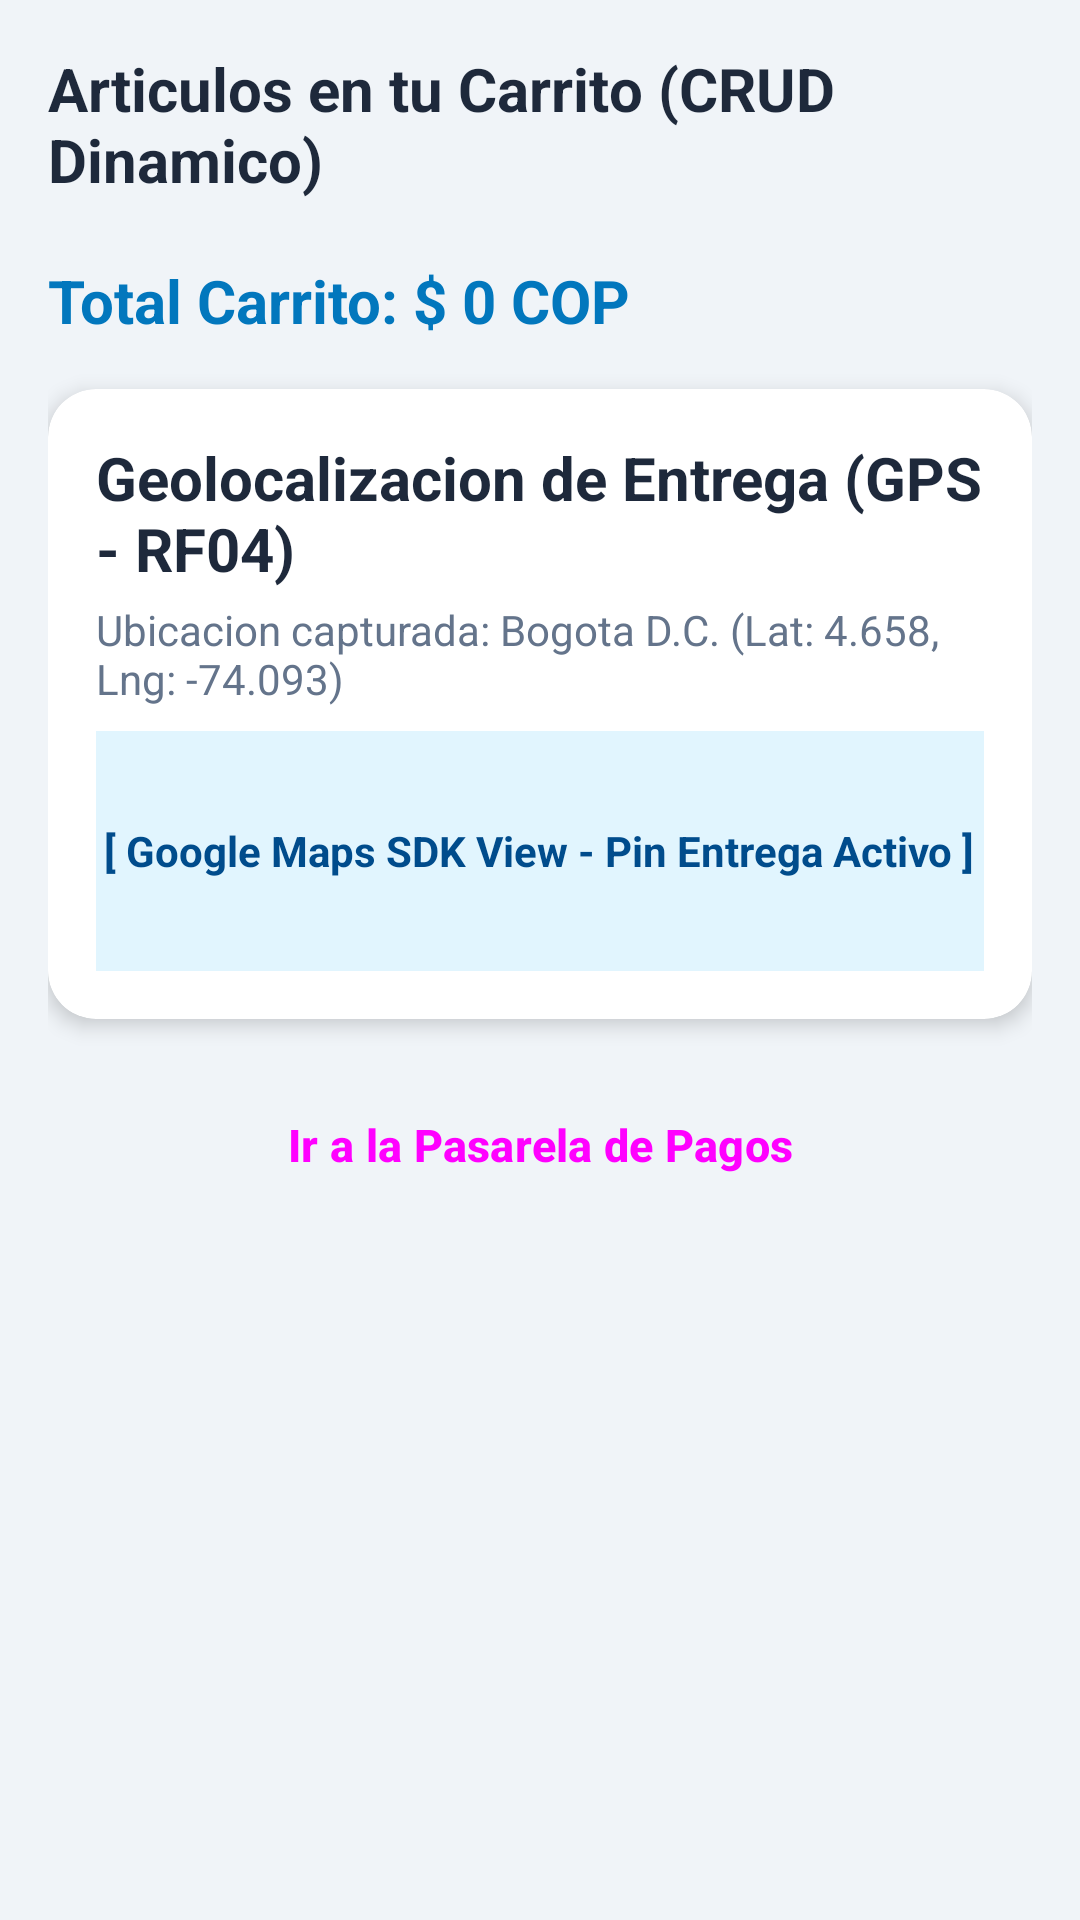

Reconstruct the res/layout file that produces this screen, plus the resources it refers to.
<!-- AndroidManifest.xml: application theme Theme.EcoTechStore -->
<!-- res/layout/view_buyer_cart.xml -->
﻿<?xml version="1.0" encoding="utf-8"?>
<ScrollView xmlns:android="http://schemas.android.com/apk/res/android"
    xmlns:app="http://schemas.android.com/apk/res-auto"
    android:layout_width="match_parent"
    android:layout_height="match_parent"
    android:padding="16dp">
    <LinearLayout android:layout_width="match_parent" android:layout_height="wrap_content" android:orientation="vertical">
        <TextView style="@style/EcoTitleText" android:layout_width="wrap_content" android:layout_height="wrap_content" android:text="Articulos en tu Carrito (CRUD Dinamico)" />
        <LinearLayout android:id="@+id/cartItemsContainer" android:layout_width="match_parent" android:layout_height="wrap_content" android:layout_marginTop="8dp" android:orientation="vertical" />
        <TextView android:id="@+id/tvCartTotal" style="@style/EcoTitleText" android:layout_width="match_parent" android:layout_height="wrap_content" android:layout_marginTop="12dp" android:text="Total Carrito: $ 0 COP" android:textColor="@color/buyer_primary" />
        <com.google.android.material.card.MaterialCardView style="@style/EcoCard" android:layout_width="match_parent" android:layout_height="wrap_content" android:layout_marginTop="16dp" app:contentPadding="16dp">
            <LinearLayout android:layout_width="match_parent" android:layout_height="wrap_content" android:orientation="vertical">
                <TextView style="@style/EcoTitleText" android:layout_width="wrap_content" android:layout_height="wrap_content" android:text="Geolocalizacion de Entrega (GPS - RF04)" />
                <TextView android:layout_width="wrap_content" android:layout_height="wrap_content" android:layout_marginTop="4dp" android:text="Ubicacion capturada: Bogota D.C. (Lat: 4.658, Lng: -74.093)" android:textColor="@color/eco_text_secondary" />
                <FrameLayout android:layout_width="match_parent" android:layout_height="80dp" android:layout_marginTop="8dp" android:background="@color/buyer_surface_tint">
                    <TextView android:layout_width="wrap_content" android:layout_height="wrap_content" android:layout_gravity="center" android:text="[ Google Maps SDK View - Pin Entrega Activo ]" android:textColor="@color/buyer_primary_dark" android:textStyle="bold" />
                </FrameLayout>
            </LinearLayout>
        </com.google.android.material.card.MaterialCardView>
        <Button android:id="@+id/btnProceedToPayment" style="@style/EcoButtonPrimary" android:layout_width="match_parent" android:layout_height="wrap_content" android:layout_marginTop="16dp" android:backgroundTint="@color/buyer_primary" android:text="Ir a la Pasarela de Pagos" />
    </LinearLayout>
</ScrollView>
<!-- resources referenced by this layout -->
<resources>
  <color name="buyer_primary">#0277BD</color>
  <color name="buyer_primary_dark">#004C8C</color>
  <color name="buyer_surface_tint">#E1F5FE</color>
  <color name="eco_text_secondary">#64748B</color>
  <style name="EcoButtonPrimary" parent="Widget.Material3.Button">
          <item name="android:minHeight">52dp</item>
          <item name="android:textSize">15sp</item>
          <item name="android:textStyle">bold</item>
          <item name="cornerRadius">12dp</item>
      </style>
  <style name="EcoCard" parent="Widget.Material3.CardView.Elevated">
          <item name="cardCornerRadius">16dp</item>
          <item name="cardElevation">4dp</item>
          <item name="cardBackgroundColor">@color/eco_surface</item>
      </style>
  <style name="EcoTitleText">
          <item name="android:textSize">20sp</item>
          <item name="android:textStyle">bold</item>
          <item name="android:textColor">@color/eco_text_primary</item>
      </style>
  <style name="Theme.EcoTechStore" parent="Theme.Material3.DayNight.NoActionBar">
          <item name="colorPrimary">@color/buyer_primary</item>
          <item name="colorPrimaryDark">@color/buyer_primary_dark</item>
          <item name="colorAccent">@color/buyer_accent</item>
          <item name="android:windowBackground">@color/eco_bg_light</item>
          <item name="android:statusBarColor">@color/buyer_primary_dark</item>
      </style>
  <color name="eco_surface">#FFFFFF</color>
  <color name="eco_text_primary">#1E293B</color>
  <color name="buyer_accent">#29B6F6</color>
  <color name="eco_bg_light">#F0F4F8</color>
</resources>
